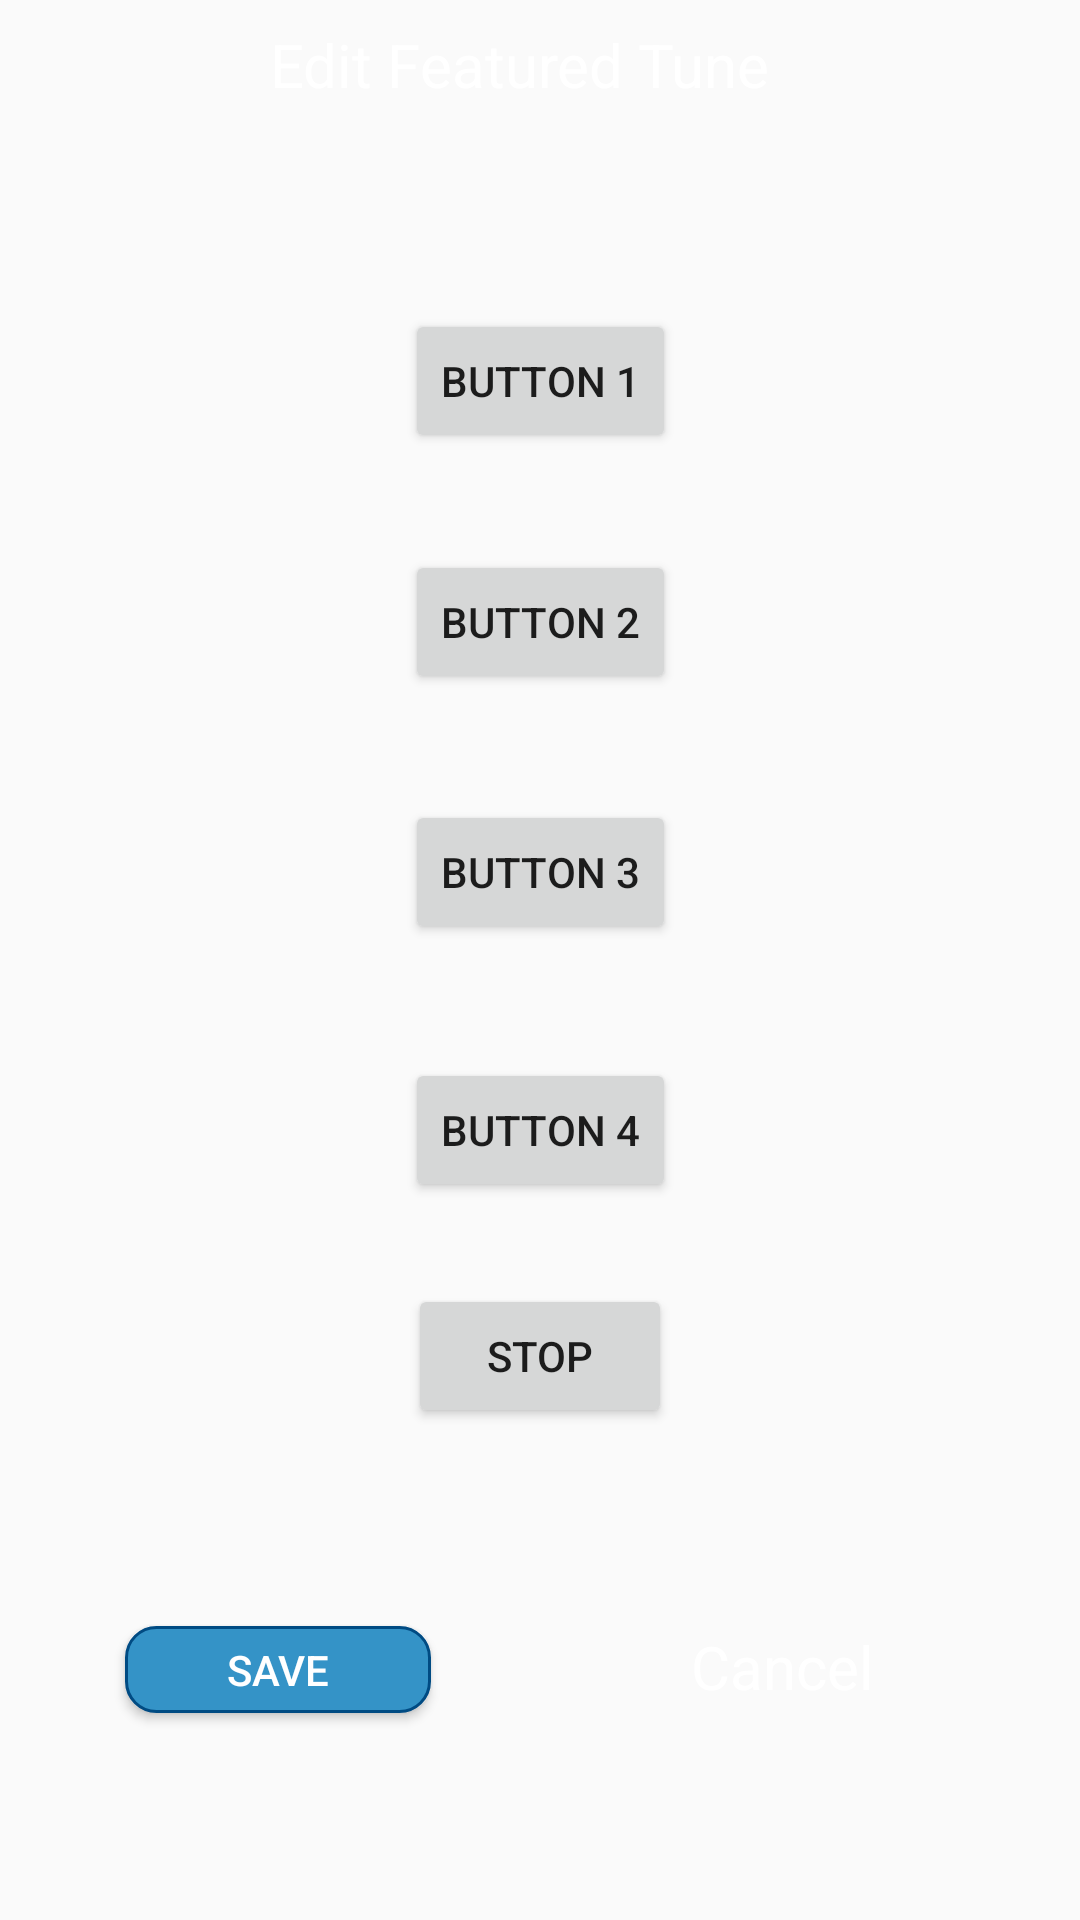

Here is an Android app screen rendered from its layout file. Give the layout XML and the strings, colors and styles it references.
<!-- AndroidManifest.xml: application theme AppTheme -->
<!-- res/layout/activity_edit_music.xml -->
<?xml version="1.0" encoding="utf-8"?>
<android.support.constraint.ConstraintLayout xmlns:android="http://schemas.android.com/apk/res/android"
    xmlns:app="http://schemas.android.com/apk/res-auto"
    xmlns:tools="http://schemas.android.com/tools"
    android:layout_width="match_parent"
    android:layout_height="match_parent"
    android:background="@color/newBlue"
    tools:context=".EditMusic">


    <ImageView
        android:id="@+id/titleBarView"
        android:layout_width="391dp"
        android:layout_height="37dp"
        android:layout_marginEnd="8dp"
        android:layout_marginStart="8dp"
        app:layout_constraintEnd_toEndOf="parent"
        app:layout_constraintHorizontal_bias="0.481"
        app:layout_constraintStart_toStartOf="parent"
        app:layout_constraintTop_toTopOf="parent"
        app:srcCompat="@drawable/bar" />

    <ImageView
        android:id="@+id/rightIconView"
        android:layout_width="25dp"
        android:layout_height="25dp"
        android:layout_marginBottom="8dp"
        android:layout_marginEnd="8dp"
        android:layout_marginStart="8dp"
        android:layout_marginTop="5dp"
        app:layout_constraintBottom_toBottomOf="@+id/titleBarView"
        app:layout_constraintEnd_toEndOf="parent"
        app:layout_constraintHorizontal_bias="0.976"
        app:layout_constraintStart_toStartOf="parent"
        app:layout_constraintTop_toTopOf="parent"
        app:layout_constraintVertical_bias="0.0"
        app:srcCompat="@drawable/note" />

    <TextView
        android:id="@+id/titleView"
        android:layout_width="wrap_content"
        android:layout_height="wrap_content"
        android:layout_marginBottom="8dp"
        android:layout_marginEnd="8dp"
        android:layout_marginStart="8dp"
        android:layout_marginTop="8dp"
        android:text="Edit Featured Tune"
        android:textColor="@color/White"
        android:textSize="20dp"
        app:layout_constraintBottom_toBottomOf="@+id/titleBarView"
        app:layout_constraintEnd_toEndOf="parent"
        app:layout_constraintHorizontal_bias="0.503"
        app:layout_constraintStart_toStartOf="@+id/titleBarView"
        app:layout_constraintTop_toTopOf="parent"
        app:layout_constraintVertical_bias="0.0" />

    <Button
        android:id="@+id/button1"
        android:layout_width="wrap_content"
        android:layout_height="wrap_content"
        android:layout_marginBottom="8dp"
        android:layout_marginEnd="8dp"
        android:layout_marginStart="8dp"
        android:layout_marginTop="8dp"
        android:text="Button 1"
        app:layout_constraintBottom_toBottomOf="parent"
        app:layout_constraintEnd_toEndOf="parent"
        app:layout_constraintStart_toStartOf="parent"
        app:layout_constraintTop_toBottomOf="@+id/titleView"
        app:layout_constraintVertical_bias="0.111" />

    <Button
        android:id="@+id/button2"
        android:layout_width="wrap_content"
        android:layout_height="wrap_content"
        android:layout_marginBottom="8dp"
        android:layout_marginEnd="8dp"
        android:layout_marginStart="8dp"
        android:layout_marginTop="8dp"
        android:text="Button 2"
        app:layout_constraintBottom_toBottomOf="parent"
        app:layout_constraintEnd_toEndOf="parent"
        app:layout_constraintStart_toStartOf="parent"
        app:layout_constraintTop_toBottomOf="@+id/button1"
        app:layout_constraintVertical_bias="0.057" />

    <Button
        android:id="@+id/button3"
        android:layout_width="wrap_content"
        android:layout_height="wrap_content"
        android:layout_marginBottom="8dp"
        android:layout_marginEnd="8dp"
        android:layout_marginStart="8dp"
        android:layout_marginTop="8dp"
        android:text="Button 3"
        app:layout_constraintBottom_toBottomOf="parent"
        app:layout_constraintEnd_toEndOf="parent"
        app:layout_constraintStart_toStartOf="parent"
        app:layout_constraintTop_toBottomOf="@+id/button2"
        app:layout_constraintVertical_bias="0.079" />

    <Button
        android:id="@+id/button4"
        android:layout_width="wrap_content"
        android:layout_height="wrap_content"
        android:layout_marginBottom="116dp"
        android:layout_marginEnd="8dp"
        android:layout_marginStart="8dp"
        android:layout_marginTop="8dp"
        android:text="Button 4"
        app:layout_constraintBottom_toBottomOf="parent"
        app:layout_constraintEnd_toEndOf="parent"
        app:layout_constraintStart_toStartOf="parent"
        app:layout_constraintTop_toBottomOf="@+id/button3"
        app:layout_constraintVertical_bias="0.196" />

    <Button
        android:id="@+id/button5"
        android:layout_width="wrap_content"
        android:layout_height="wrap_content"
        android:layout_marginBottom="8dp"
        android:layout_marginEnd="8dp"
        android:layout_marginStart="8dp"
        android:layout_marginTop="8dp"
        android:text="Stop"
        app:layout_constraintBottom_toBottomOf="parent"
        app:layout_constraintEnd_toEndOf="parent"
        app:layout_constraintStart_toStartOf="parent"
        app:layout_constraintTop_toBottomOf="@+id/button4"
        app:layout_constraintVertical_bias="0.111" />

    <Button
        android:id="@+id/saveMusicChange"
        android:layout_width="102dp"
        android:layout_height="29dp"
        android:layout_marginBottom="8dp"
        android:layout_marginEnd="8dp"
        android:layout_marginStart="8dp"
        android:layout_marginTop="8dp"
        android:background="@drawable/button_submit"
        android:gravity="center"
        android:text="Save"
        android:textColor="@color/White"
        app:layout_constraintBottom_toBottomOf="parent"
        app:layout_constraintEnd_toEndOf="parent"
        app:layout_constraintHorizontal_bias="0.139"
        app:layout_constraintStart_toStartOf="parent"
        app:layout_constraintTop_toBottomOf="@+id/button5"
        app:layout_constraintVertical_bias="0.487" />

    <TextView
        android:id="@+id/cancelMusicView"
        android:layout_width="69dp"
        android:layout_height="29dp"
        android:layout_marginBottom="8dp"
        android:layout_marginEnd="8dp"
        android:layout_marginStart="8dp"
        android:layout_marginTop="8dp"
        android:clickable="true"
        android:text="Cancel"
        android:textColor="@color/White"
        android:textSize="20sp"
        app:layout_constraintBottom_toBottomOf="parent"
        app:layout_constraintEnd_toEndOf="parent"
        app:layout_constraintHorizontal_bias="0.809"
        app:layout_constraintStart_toStartOf="parent"
        app:layout_constraintTop_toBottomOf="@+id/button5"
        app:layout_constraintVertical_bias="0.487" />

</android.support.constraint.ConstraintLayout>
<!-- resources referenced by this layout -->
<resources>
  <color name="White">#ffffff</color>
  <!-- drawable bar: png bitmap (drawable-xxxhdpi, 410 bytes) -->
  <!-- drawable button_submit (drawable-xxxhdpi) -->
  <?xml version="1.0" encoding="utf-8"?>
  <selector xmlns:android="http://schemas.android.com/apk/res/android">
      <item>
          <shape android:shape="rectangle">
              <solid android:color="#3493c7"/>
              <stroke
                  android:width="1dp"
                  android:color="#004b83"/>
              <corners android:radius="10dp"/>
              
              
          </shape>
      </item>
  </selector>
  <style name="AppTheme" parent="Theme.AppCompat.Light.DarkActionBar">
          
          <item name="colorPrimary">@color/colorPrimary</item>
          <item name="colorPrimaryDark">@color/colorPrimaryDark</item>
          <item name="colorAccent">@color/colorAccent</item>
      </style>
  <color name="colorPrimary">#3F51B5</color>
  <color name="colorPrimaryDark">#ff000000</color>
  <color name="colorAccent">#FF4081</color>
</resources>
